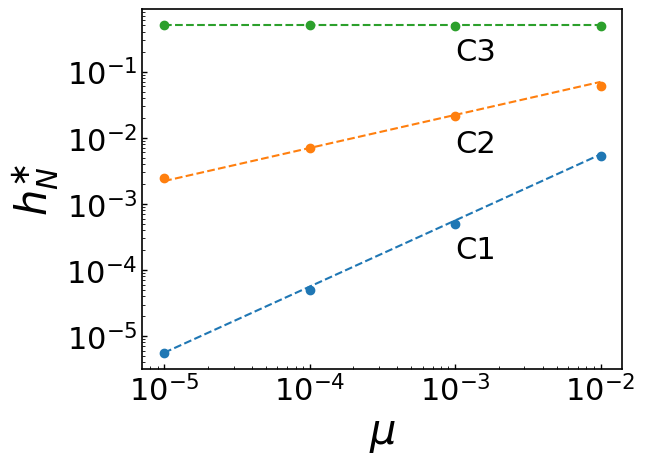

This chart was generated by the following Python code:
# %%
import numpy as np
import matplotlib.pyplot as plt
import matplotlib as mpl
mpl.rcParams.update(mpl.rcParamsDefault)

# %%
plt.rcParams['font.family'] ='sans-serif'
plt.rcParams["figure.subplot.left"] = 0.2
plt.rcParams["figure.subplot.right"] = 0.95
plt.rcParams["figure.subplot.bottom"] = 0.20
plt.rcParams["figure.subplot.top"] = 0.95
plt.rcParams['xtick.direction'] = 'in'
plt.rcParams['ytick.direction'] = 'in'
plt.rcParams['xtick.major.width'] = 1.0
plt.rcParams['ytick.major.width'] = 1.0
plt.rcParams['axes.labelsize'] = 30
plt.rcParams['font.size'] = 22
plt.rcParams['axes.linewidth'] = 1.2
plt.rcParams['savefig.dpi'] = 200
plt.rcParams['figure.facecolor'] = 'white'

#%%
c1_scaling = [
    [ 0.01,0.0145894,0.00524401,0.980167,0.980167],
    [ 0.001,0.00149615,0.000503108,0.998001,0.998001],
    [ 0.0001,0.000150347,5.06218e-05,0.999799,0.999799],
    [ 1e-05,1.53938e-05,5.6007e-06,0.999979,0.999979]
]
c1 = np.array(c1_scaling)
c1

#%%
c2_scaling = [
    [0.01,0.0147052,0.0614825,0.923812,0.985295],
    [0.001,0.00149701,0.0212435,0.977259,0.998503],
    [0.0001,0.00014997,0.00701995,0.99283,0.99985],
    [1e-05,1.49997e-05,0.00243709,0.997548,0.999985]
]
c2 = np.array(c2_scaling)
c2

#%%
c3_scaling = [
    [0.01,0.0147053,0.485682,0.499613,0.985295],
    [0.001,0.00149715,0.498506,0.499997,0.998503],
    [0.0001,0.000150113,0.499849,0.500001,0.99985],
    [1e-05,1.51429e-05,0.499984,0.500001,0.999985]
]
c3 = np.array(c3_scaling)
c3

#%%
cmap = plt.get_cmap("tab10")


# %%
plt.clf()

#plt.ylim((0,10))
#plt.xlim((1e-5,1e-1))
#plt.xticks([1,3,5,7,9])
plt.xscale('log')
plt.yscale('log')
plt.xlabel(r'$\mu$')
plt.ylabel(r'$h_N^{\ast}$')
#plt.plot(c1[:,0], c1[:,1], 'o-')
plt.plot(c1[:,0], c1[:,2], 'o', label='C1', color=cmap(0))
plt.plot(c2[:,0], c2[:,2], 'o', label='C2', color=cmap(1))
plt.plot(c3[:,0], c3[:,2], 'o', label='C3', color=cmap(2))
plt.plot(np.array([1e-5,1e-2]), 0.56 * np.array([1e-5,1e-2]), '--' )
plt.plot(np.array([1e-5,1e-2]), 0.7 * np.array([10**(-2.5),1e-1]), '--' )
plt.plot(np.array([1e-5,1e-2]), 0.5 * np.array([1,1]), '--' )
plt.text(1e-3, 1.5e-4, "C1")
plt.text(1e-3, 6e-3, "C2")
plt.text(1e-3, 1.5e-1, "C3")
# plt.plot(c1[:,0], 1 - c1[:,4], 'x-.', color=cmap(0))
# plt.plot(c2[:,0], 1 - c2[:,4], 'x-.', color=cmap(1))
# plt.plot(c3[:,0], 1 - c3[:,4], 'x-.', color=cmap(2))
# plt.legend()
#plt.show()
plt.savefig("hN_scsaling.pdf")

# %%
